The GitHub repository rahualrai/parts_classification contains a labelled image folder "parts" with 5 categories: connector, gear, plate, shaft, spring. Examples follow, each with its label.

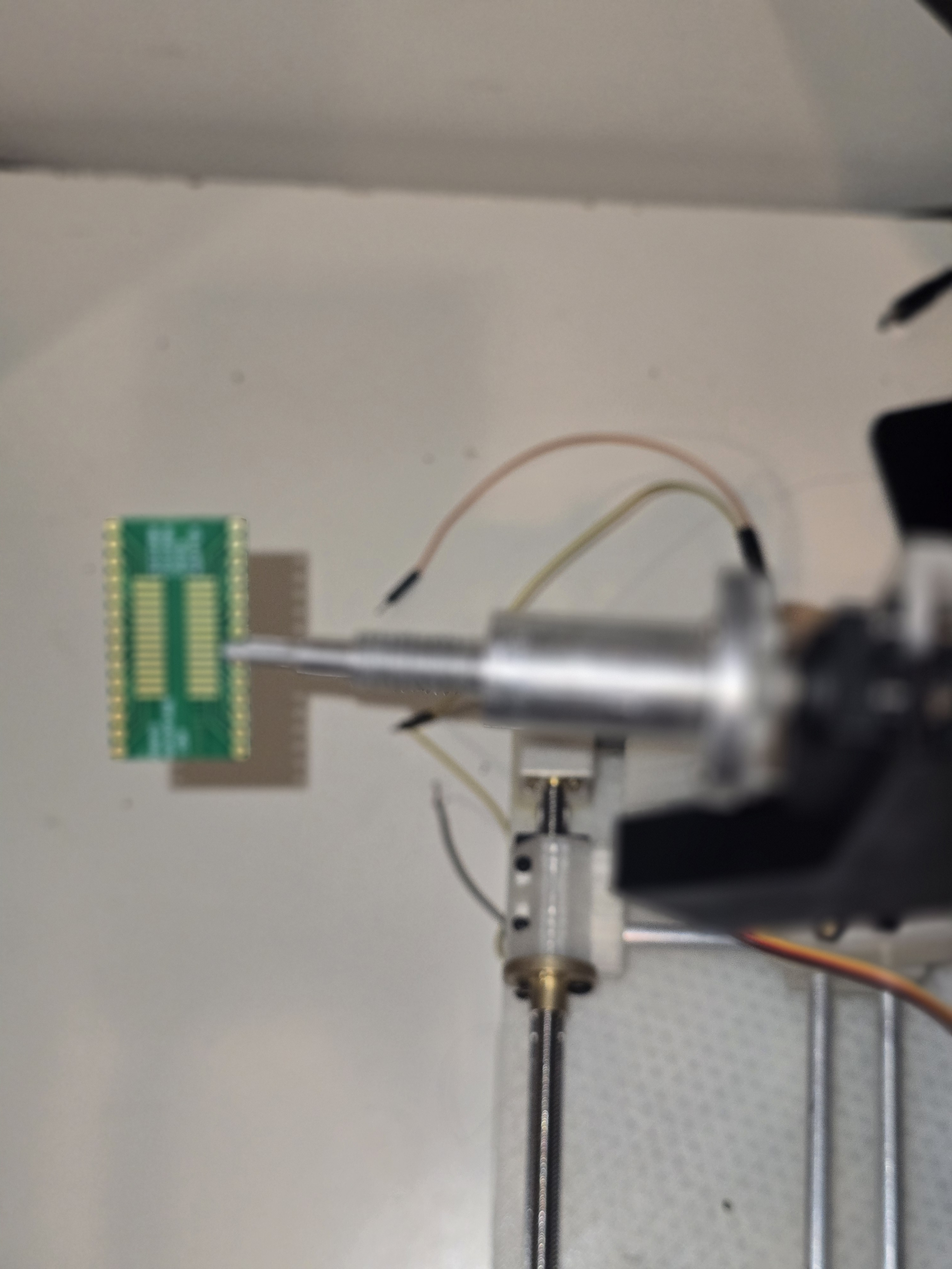
Label: plate

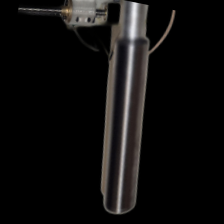
Label: shaft

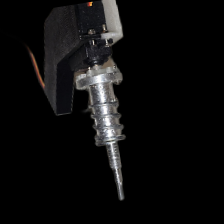
Label: spring

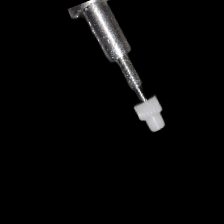
Label: gear

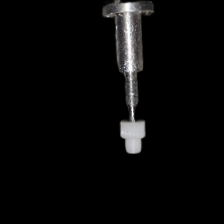
Label: gear

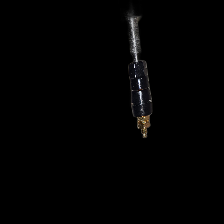
Label: connector
